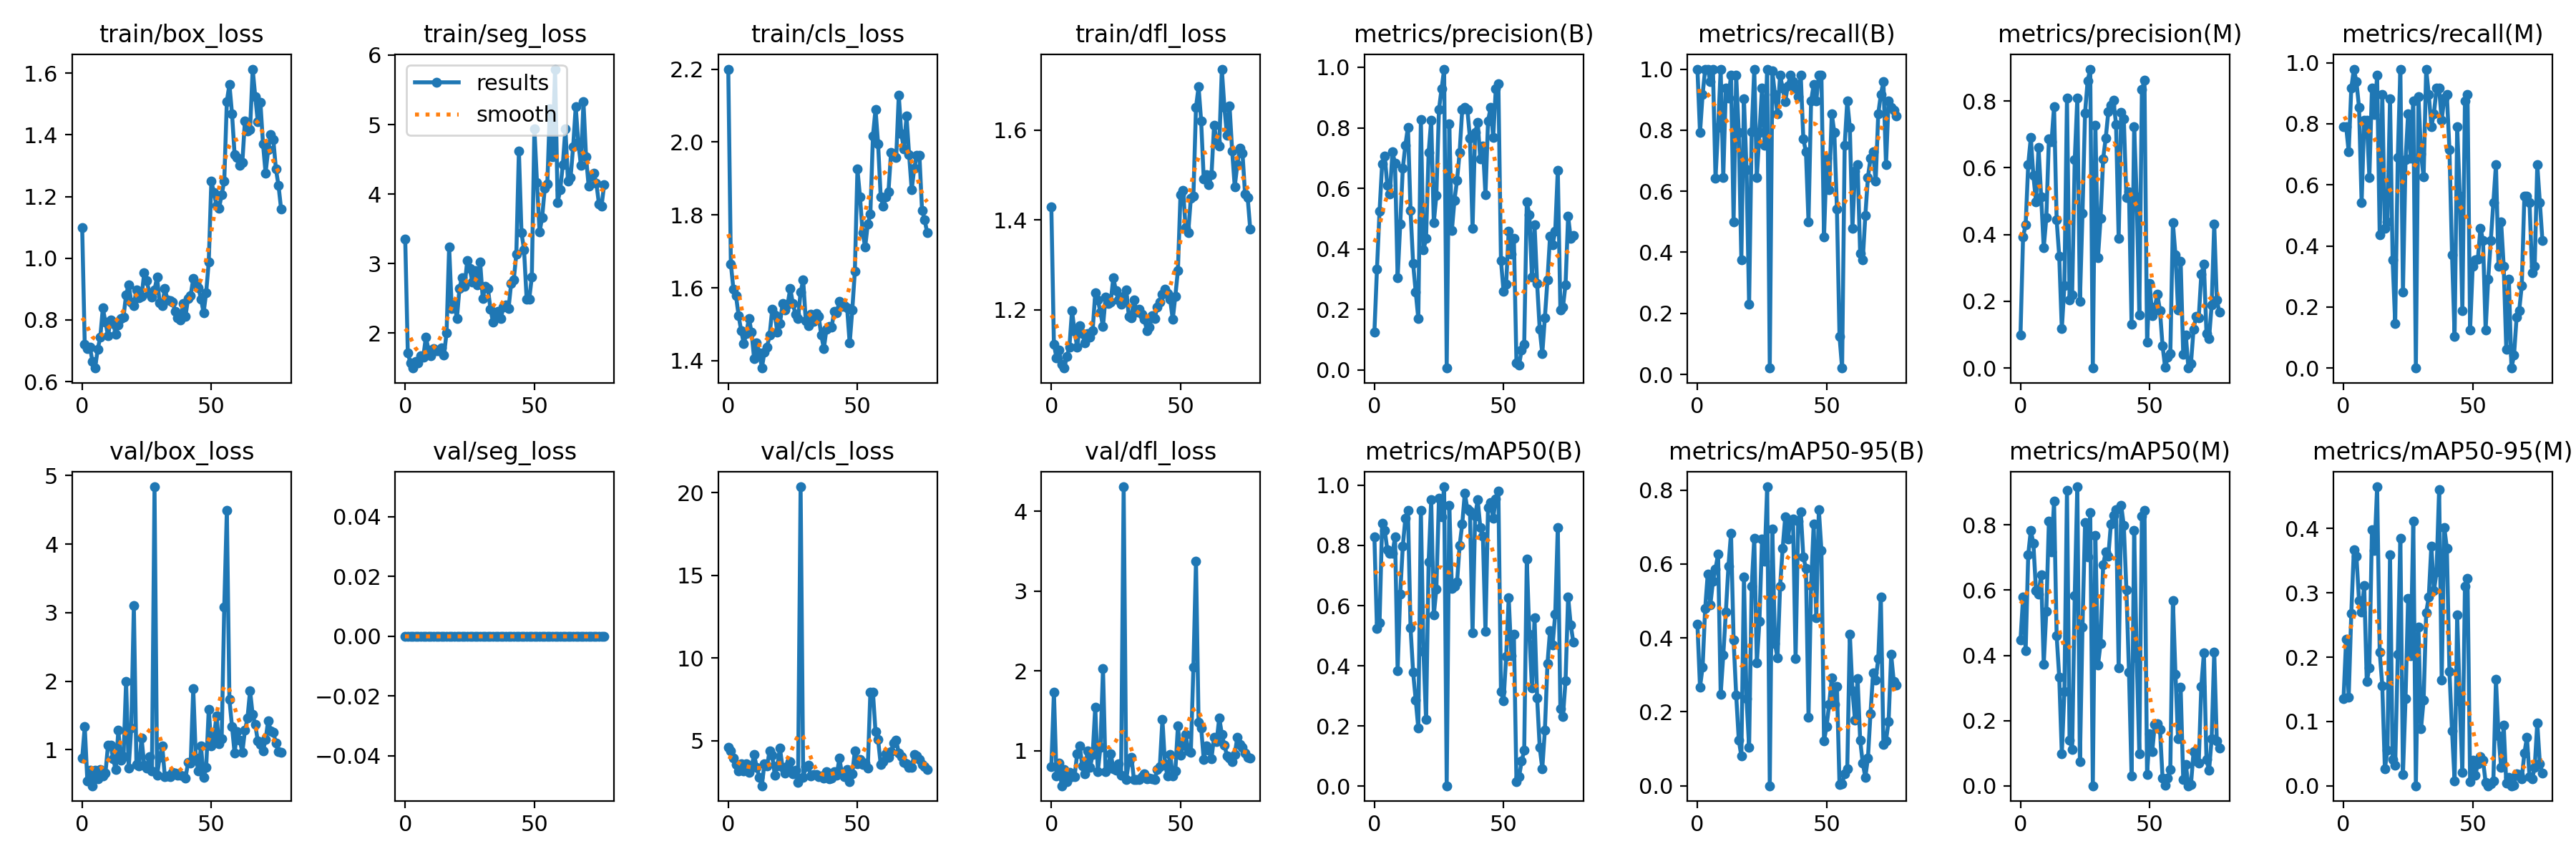

Values plotted in this chart, from the file beside it:
epoch, train/box_loss, train/seg_loss, train/cls_loss, train/dfl_loss, metrics/precision(B), metrics/recall(B), metrics/mAP50(B), metrics/mAP50-95(B), metrics/precision(M), metrics/recall(M), metrics/mAP50(M), metrics/mAP50-95(M), val/box_loss, val/seg_loss, val/cls_loss, val/dfl_loss, lr/pg0, lr/pg1, lr/pg2
0, 1.099, 3.349, 2.2, 1.429, 0.1242, 1, 0.8285, 0.4364, 0.09833, 0.7917, 0.4463, 0.135, 0.8734, 0, 4.613, 0.7978, 0.00054, 0.00054, 0.00054
1, 0.7199, 1.716, 1.666, 1.123, 0.3325, 0.7917, 0.525, 0.2666, 0.3924, 0.7917, 0.5783, 0.2276, 1.336, 0, 4.38, 1.734, 0.001089, 0.001089, 0.001089
2, 0.7076, 1.569, 1.596, 1.093, 0.5243, 0.9167, 0.5436, 0.3212, 0.4299, 0.7083, 0.4151, 0.1378, 0.5456, 0, 3.934, 0.6797, 0.001627, 0.001627, 0.001627
3, 0.7116, 1.496, 1.578, 1.11, 0.6801, 1, 0.8745, 0.4799, 0.6102, 0.9167, 0.7089, 0.2681, 0.6998, 0, 3.577, 0.8483, 0.001941, 0.001941, 0.001941
4, 0.6645, 1.594, 1.524, 1.079, 0.7057, 1, 0.8503, 0.5735, 0.6904, 0.9792, 0.7837, 0.3674, 0.4732, 0, 3.166, 0.561, 0.001941, 0.001941, 0.001941
5, 0.644, 1.568, 1.482, 1.07, 0.6108, 0.9583, 0.786, 0.4899, 0.5765, 0.9375, 0.743, 0.3567, 0.6953, 0, 3.599, 0.7618, 0.001921, 0.001921, 0.001921
6, 0.7048, 1.673, 1.447, 1.096, 0.5822, 1, 0.7746, 0.5522, 0.4986, 0.8542, 0.5986, 0.2882, 0.5722, 0, 3.168, 0.6134, 0.001901, 0.001901, 0.001901
7, 0.7434, 1.655, 1.475, 1.117, 0.7199, 0.6426, 0.7729, 0.587, 0.6606, 0.5417, 0.588, 0.2705, 0.7053, 0, 3.612, 0.7272, 0.001881, 0.001881, 0.001881
8, 0.8383, 1.945, 1.517, 1.198, 0.683, 0.8082, 0.8288, 0.6265, 0.5137, 0.8125, 0.648, 0.3116, 0.6118, 0, 3.103, 0.672, 0.001861, 0.001861, 0.001861
9, 0.7931, 1.759, 1.478, 1.151, 0.3037, 1, 0.3841, 0.2482, 0.3604, 0.8125, 0.373, 0.1617, 0.6568, 0, 3.431, 0.6768, 0.001842, 0.001842, 0.001842
10, 0.7487, 1.676, 1.406, 1.117, 0.4811, 0.6458, 0.6392, 0.353, 0.45, 0.625, 0.5352, 0.1837, 1.064, 0, 4.169, 0.9657, 0.001822, 0.001822, 0.001822
11, 0.8006, 1.774, 1.448, 1.165, 0.6656, 0.9375, 0.7977, 0.4702, 0.6869, 0.9167, 0.8112, 0.398, 1.066, 0, 3.393, 1.059, 0.001802, 0.001802, 0.001802
12, 0.7892, 1.742, 1.422, 1.146, 0.7433, 0.9049, 0.8902, 0.5931, 0.6774, 0.8313, 0.7171, 0.3663, 0.8647, 0, 2.797, 0.805, 0.001782, 0.001782, 0.001782
13, 0.753, 1.749, 1.38, 1.126, 0.8025, 0.9792, 0.9155, 0.6828, 0.7834, 0.9583, 0.8736, 0.465, 0.7066, 0, 2.281, 0.7113, 0.001762, 0.001762, 0.001762
14, 0.7842, 1.789, 1.424, 1.146, 0.5262, 0.5, 0.526, 0.3939, 0.4433, 0.4375, 0.46, 0.208, 1.282, 0, 3.629, 0.9959, 0.001743, 0.001743, 0.001743
15, 0.8053, 1.683, 1.437, 1.139, 0.3512, 0.9792, 0.3779, 0.2457, 0.3352, 0.8958, 0.3335, 0.156, 0.8462, 0, 3.469, 0.7918, 0.001723, 0.001723, 0.001723
16, 0.8101, 2.002, 1.47, 1.154, 0.2577, 0.7917, 0.2864, 0.1241, 0.1173, 0.4583, 0.09862, 0.02629, 0.8995, 0, 4.39, 0.9502, 0.001703, 0.001703, 0.001703
17, 0.8814, 3.241, 1.54, 1.237, 0.1699, 0.375, 0.1923, 0.08012, 0.2462, 0.4792, 0.2901, 0.05563, 1.993, 0, 4.116, 1.548, 0.001683, 0.001683, 0.001683
18, 0.9135, 2.357, 1.526, 1.221, 0.8282, 0.9038, 0.9173, 0.5642, 0.8091, 0.883, 0.9055, 0.3595, 0.7302, 0, 2.93, 0.7372, 0.001663, 0.001663, 0.001663
19, 0.8579, 2.438, 1.478, 1.195, 0.3965, 0.6706, 0.4475, 0.2361, 0.2031, 0.3542, 0.1404, 0.04112, 1.321, 0, 3.496, 1.039, 0.001644, 0.001644, 0.001644
20, 0.8466, 2.209, 1.501, 1.162, 0.4346, 0.2292, 0.2214, 0.1048, 0.2199, 0.1458, 0.112, 0.03144, 3.1, 0, 4.557, 2.026, 0.001624, 0.001624, 0.001624
21, 0.8982, 2.646, 1.556, 1.228, 0.7177, 0.7947, 0.7452, 0.539, 0.6237, 0.6906, 0.5826, 0.2043, 0.7792, 0, 3.384, 0.7396, 0.001604, 0.001604, 0.001604
22, 0.8728, 2.798, 1.539, 1.214, 0.8256, 1, 0.952, 0.6703, 0.8084, 0.9792, 0.9172, 0.3853, 0.7662, 0, 3.045, 0.8045, 0.001584, 0.001584, 0.001584
23, 0.8753, 2.673, 1.555, 1.217, 0.4867, 0.6458, 0.5684, 0.3316, 0.2001, 0.25, 0.07296, 0.01763, 1.169, 0, 3.476, 0.9633, 0.001564, 0.001564, 0.001564
24, 0.9521, 3.044, 1.599, 1.272, 0.577, 0.7917, 0.6555, 0.4449, 0.4626, 0.6816, 0.4869, 0.1356, 0.7725, 0, 3.727, 0.776, 0.001545, 0.001545, 0.001545
25, 0.9285, 2.926, 1.556, 1.242, 0.8605, 0.9375, 0.9574, 0.6678, 0.7649, 0.8333, 0.8068, 0.2913, 0.7327, 0, 3.014, 0.7519, 0.001525, 0.001525, 0.001525
26, 0.8857, 2.732, 1.528, 1.221, 0.9281, 0.75, 0.8959, 0.608, 0.8612, 0.6875, 0.7019, 0.2019, 0.895, 0, 3.239, 0.8379, 0.001505, 0.001505, 0.001505
27, 0.874, 2.897, 1.515, 1.213, 0.994, 1, 0.995, 0.8086, 0.8957, 0.875, 0.8385, 0.4119, 0.6926, 0, 2.488, 0.6897, 0.001485, 0.001485, 0.001485
28, 0.8976, 2.691, 1.588, 1.23, 0.00608, 0.02083, 0.00099, 0.00016, 0, 0, 0, 0, 4.837, 0, 20.36, 4.308, 0.001465, 0.001465, 0.001465
29, 0.938, 3.025, 1.621, 1.244, 0.8125, 0.9933, 0.9322, 0.6946, 0.7273, 0.8891, 0.7674, 0.2463, 0.6299, 0, 2.778, 0.6433, 0.001446, 0.001446, 0.001446
30, 0.8544, 2.5, 1.509, 1.186, 0.4615, 0.9167, 0.6576, 0.3857, 0.3313, 0.702, 0.3696, 0.08909, 0.886, 0, 3.431, 0.8591, 0.001426, 0.001426, 0.001426
31, 0.8459, 2.673, 1.496, 1.183, 0.5606, 0.8542, 0.6639, 0.3455, 0.4479, 0.6253, 0.4366, 0.133, 1.057, 0, 3.518, 0.92, 0.001406, 0.001406, 0.001406
32, 0.9026, 2.644, 1.528, 1.222, 0.627, 0.9792, 0.6778, 0.5399, 0.627, 0.9792, 0.6778, 0.2693, 0.6033, 0, 2.868, 0.6363, 0.001386, 0.001386, 0.001386
33, 0.8646, 2.345, 1.508, 1.195, 0.7189, 0.9375, 0.7996, 0.6426, 0.6895, 0.8958, 0.717, 0.294, 0.6148, 0, 2.96, 0.6354, 0.001366, 0.001366, 0.001366
34, 0.8619, 2.156, 1.53, 1.202, 0.8598, 0.8942, 0.8702, 0.7282, 0.7671, 0.7917, 0.7043, 0.3731, 0.6012, 0, 2.95, 0.6428, 0.001347, 0.001347, 0.001347
35, 0.8586, 2.278, 1.522, 1.189, 0.8664, 0.9456, 0.9741, 0.6682, 0.7878, 0.8333, 0.803, 0.3031, 0.6631, 0, 2.844, 0.6736, 0.001327, 0.001327, 0.001327
36, 0.8279, 2.307, 1.47, 1.179, 0.8601, 0.9792, 0.9206, 0.7145, 0.8015, 0.9167, 0.83, 0.3329, 0.6603, 0, 2.881, 0.7084, 0.001307, 0.001307, 0.001307
37, 0.8061, 2.211, 1.434, 1.154, 0.7655, 0.9583, 0.9132, 0.7214, 0.7298, 0.9167, 0.8476, 0.4609, 0.6243, 0, 2.758, 0.6495, 0.001287, 0.001287, 0.001287
38, 0.7991, 2.374, 1.486, 1.161, 0.4686, 0.9369, 0.5107, 0.3446, 0.3892, 0.8125, 0.361, 0.164, 0.6285, 0, 3.138, 0.6566, 0.001267, 0.001267, 0.001267
39, 0.8524, 2.408, 1.493, 1.187, 0.7843, 0.9091, 0.8977, 0.715, 0.7656, 0.8847, 0.8598, 0.4022, 0.6152, 0, 2.72, 0.6459, 0.001248, 0.001248, 0.001248
40, 0.8122, 2.355, 1.492, 1.18, 0.8177, 0.9792, 0.9514, 0.7416, 0.7457, 0.8958, 0.7977, 0.3693, 0.5882, 0, 2.76, 0.6367, 0.001228, 0.001228, 0.001228
41, 0.8703, 2.714, 1.535, 1.206, 0.6974, 0.7708, 0.8605, 0.6181, 0.51, 0.7156, 0.6013, 0.1776, 0.813, 0, 3.12, 0.7639, 0.001208, 0.001208, 0.001208
42, 0.8792, 2.763, 1.532, 1.217, 0.7395, 0.7292, 0.8314, 0.5887, 0.5271, 0.3716, 0.3489, 0.08539, 0.8, 0, 2.927, 0.8007, 0.001188, 0.001188, 0.001188
43, 0.9343, 3.131, 1.563, 1.235, 0.5784, 0.5, 0.5134, 0.1847, 0.1303, 0.1042, 0.03031, 0.0075, 1.888, 0, 3.946, 1.391, 0.001168, 0.001168, 0.001168
44, 0.9177, 4.62, 1.549, 1.245, 0.8226, 0.8958, 0.9268, 0.5418, 0.7223, 0.7917, 0.7837, 0.2657, 0.8774, 0, 3.016, 0.832, 0.001149, 0.001149, 0.001149
45, 0.9051, 3.446, 1.551, 1.235, 0.8668, 0.949, 0.9431, 0.7082, 0.5119, 0.5625, 0.3917, 0.1309, 0.6916, 0, 2.822, 0.6822, 0.001129, 0.001129, 0.001129
46, 0.8674, 3.195, 1.545, 1.223, 0.7678, 0.8958, 0.8915, 0.4545, 0.1597, 0.1875, 0.09837, 0.02038, 1.056, 0, 3.278, 0.9519, 0.001109, 0.001109, 0.001109
47, 0.8232, 2.489, 1.448, 1.178, 0.9292, 0.9792, 0.9558, 0.7467, 0.834, 0.875, 0.8273, 0.3108, 0.5936, 0, 2.533, 0.6822, 0.001089, 0.001089, 0.001089
48, 0.8885, 2.49, 1.539, 1.23, 0.9461, 0.9792, 0.9814, 0.6366, 0.8629, 0.8958, 0.8454, 0.3226, 0.7363, 0, 2.997, 0.7459, 0.001069, 0.001069, 0.001069
49, 0.9884, 2.803, 1.645, 1.287, 0.3619, 0.4492, 0.3144, 0.1215, 0.07808, 0.125, 0.0354, 0.00669, 1.591, 0, 4.397, 1.308, 0.00105, 0.00105, 0.00105
50, 1.249, 4.943, 1.925, 1.456, 0.2594, 0.7077, 0.2826, 0.1608, 0.2535, 0.3333, 0.1585, 0.0399, 1.055, 0, 3.588, 0.9466, 0.00103, 0.00103, 0.00103
51, 1.213, 4.169, 1.849, 1.466, 0.2827, 0.6042, 0.4299, 0.2209, 0.1561, 0.3542, 0.1051, 0.01688, 1.185, 0, 3.88, 1.067, 0.00101, 0.00101, 0.00101
52, 1.171, 3.455, 1.751, 1.382, 0.4589, 0.8542, 0.626, 0.2909, 0.182, 0.3571, 0.1887, 0.03408, 1.493, 0, 3.576, 1.206, 0.0009902, 0.0009902, 0.0009902
53, 1.162, 3.661, 1.712, 1.371, 0.3835, 0.7917, 0.4334, 0.2204, 0.2207, 0.4583, 0.1908, 0.04536, 1.091, 0, 3.634, 0.9935, 0.0009704, 0.0009704, 0.0009704
54, 1.206, 4.08, 1.775, 1.448, 0.4355, 0.5417, 0.5047, 0.2694, 0.1718, 0.4167, 0.1733, 0.03969, 1.157, 0, 3.338, 0.9804, 0.0009506, 0.0009506, 0.0009506
55, 1.25, 4.141, 1.802, 1.454, 0.02285, 0.125, 0.01345, 0.00332, 0.06613, 0.125, 0.02365, 0.0053, 3.082, 0, 7.929, 2.043, 0.0009308, 0.0009308, 0.0009308
56, 1.508, 5.229, 2.017, 1.65, 0.01532, 0.02083, 0.03008, 0.00581, 0.00194, 0.2917, 0.00137, 0.00018, 4.493, 0, 7.937, 3.377, 0.000911, 0.000911, 0.000911
57, 1.563, 4.536, 2.09, 1.696, 0.06626, 0.7495, 0.08239, 0.03289, 0.03304, 0.4167, 0.0241, 0.00336, 1.731, 0, 5.539, 1.357, 0.0008912, 0.0008912, 0.0008912
58, 1.469, 5.798, 1.995, 1.619, 0.08523, 0.8958, 0.1187, 0.04678, 0.04296, 0.5417, 0.05083, 0.00762, 1.339, 0, 5.061, 1.289, 0.0008714, 0.0008714, 0.0008714
59, 1.337, 3.875, 1.851, 1.49, 0.5558, 0.8081, 0.7542, 0.4106, 0.435, 0.6667, 0.5687, 0.165, 0.9511, 0, 3.578, 0.8864, 0.0008516, 0.0008516, 0.0008516
... 18 more rows
